Run: headless pygame with SDL's dummy video driver; simulated clock (each Clock.tick advances the game by its frame time, no real sleeping); random seed 0; keys injected as events and as key.get_pressed() state; no mouse input.
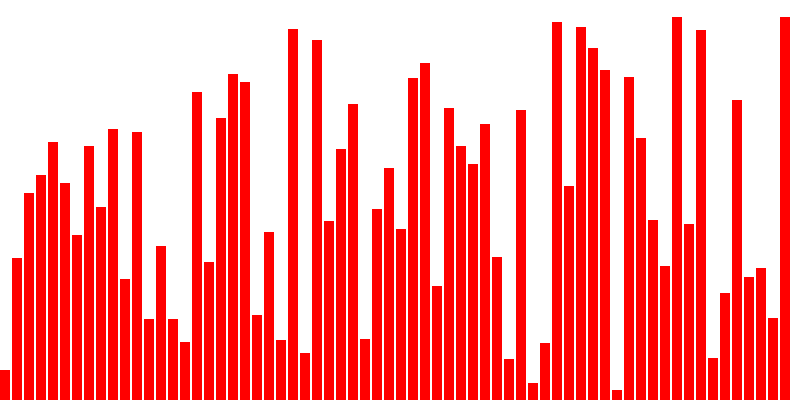
Frame 1 of 4 · flips 1–60 · no input
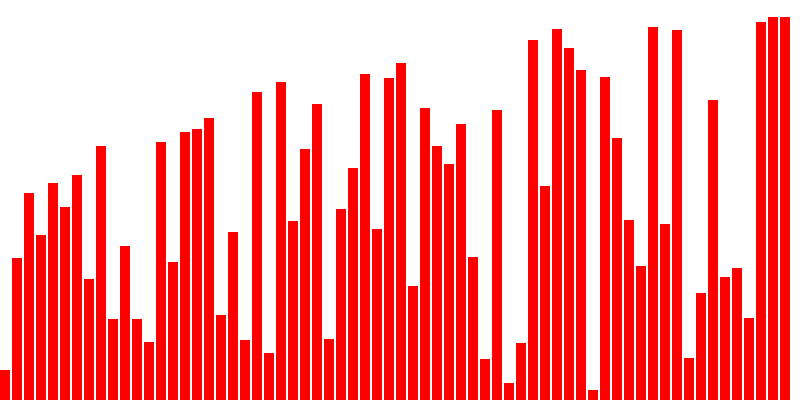
Frame 2 of 4 · flips 61–180 · tapped SPACE, RETURN · held RIGHT (→), D
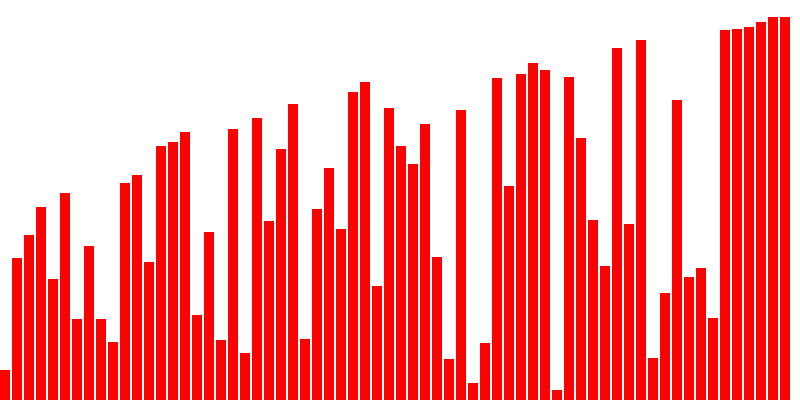
Frame 3 of 4 · flips 181–300 · held DOWN (↓), S
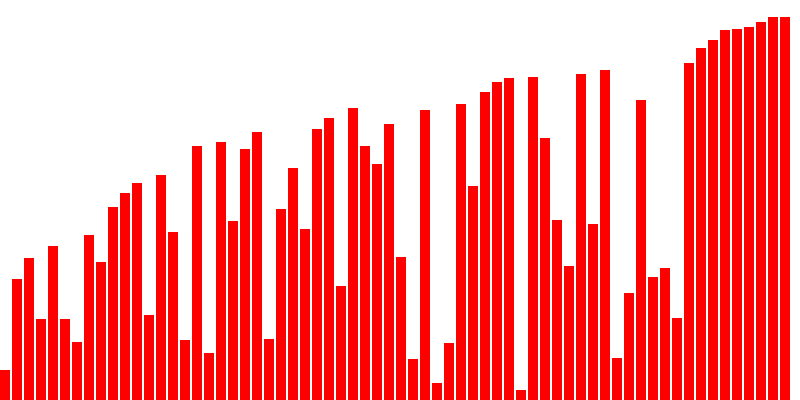
Frame 4 of 4 · flips 301–420 · held LEFT (←), A, UP (↑), W

The pygame program that drew these frames:

import pygame
import random
import time

# Initialize Pygame
pygame.init()

# Constants
SCREEN_WIDTH = 800
SCREEN_HEIGHT = 400
BAR_WIDTH = 10
BAR_SPACING = 2
NUM_BARS = SCREEN_WIDTH // (BAR_WIDTH + BAR_SPACING)
WHITE = (255, 255, 255)
RED = (255, 0, 0)

# Create the screen
screen = pygame.display.set_mode((SCREEN_WIDTH, SCREEN_HEIGHT))
pygame.display.set_caption("Bubble Sort Visualization")

# Generate a random list of numbers to sort
data = [random.randint(10, SCREEN_HEIGHT - 10) for _ in range(NUM_BARS)]

def draw_bars():
    for i, bar_height in enumerate(data):
        pygame.draw.rect(screen, RED, (i * (BAR_WIDTH + BAR_SPACING), SCREEN_HEIGHT - bar_height, BAR_WIDTH, bar_height))

def bubble_sort(data):
    n = len(data)
    for i in range(n):
        for j in range(0, n - i - 1):
            if data[j] > data[j + 1]:
                data[j], data[j + 1] = data[j + 1], data[j]
                screen.fill(WHITE)
                draw_bars()
                pygame.display.update()
                time.sleep(0.01)

# Main loop
running = True
while running:
    for event in pygame.event.get():
        if event.type == pygame.QUIT:
            running = False

    screen.fill(WHITE)
    bubble_sort(data)
    draw_bars()
    pygame.display.update()

pygame.quit()
